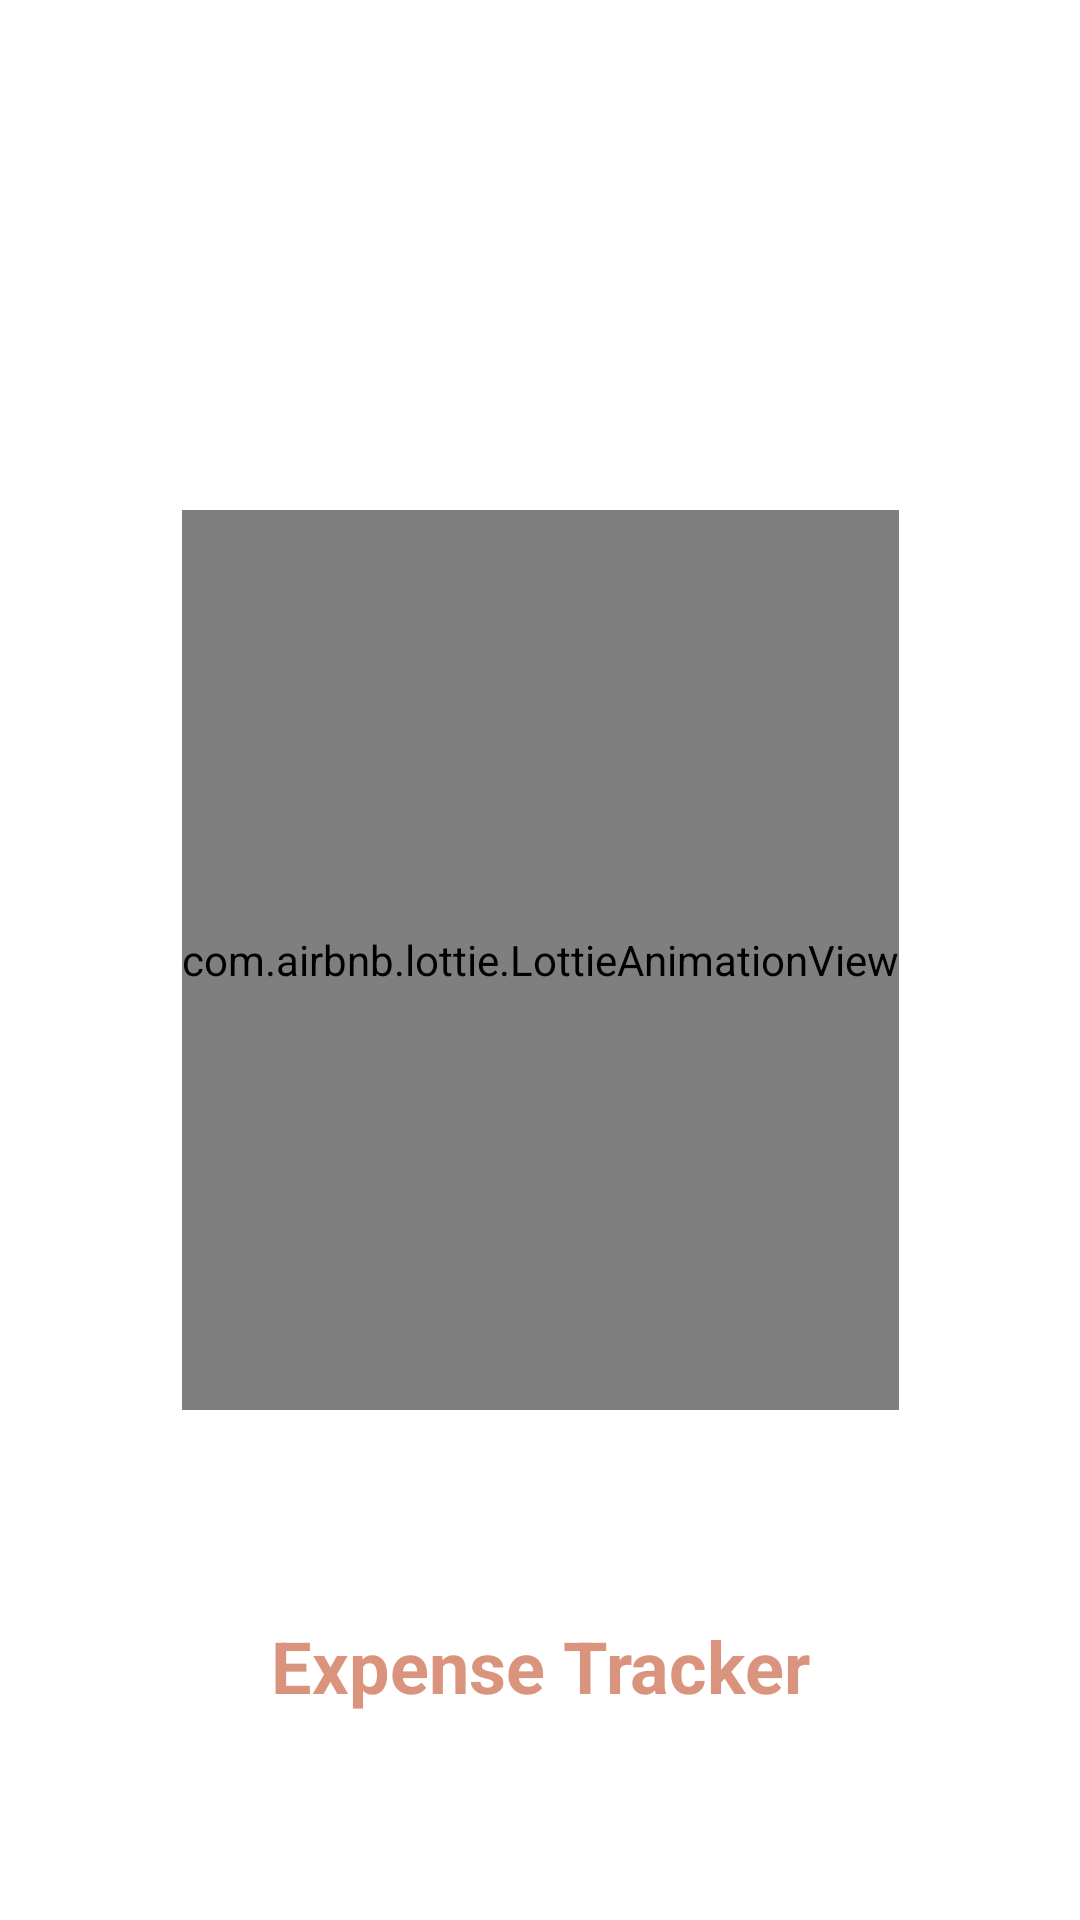

The Android layout XML behind this screen, and the referenced resources:
<!-- AndroidManifest.xml: application theme Theme.ExpenseTracker -->
<!-- res/layout/activity_splash.xml -->
<?xml version="1.0" encoding="utf-8"?>
<androidx.constraintlayout.widget.ConstraintLayout xmlns:android="http://schemas.android.com/apk/res/android"
    xmlns:app="http://schemas.android.com/apk/res-auto"
    xmlns:tools="http://schemas.android.com/tools"
    android:layout_width="match_parent"
    android:layout_height="match_parent"
    tools:context=".SplashActivity">

    <com.airbnb.lottie.LottieAnimationView
        android:id="@+id/lottieAnimationView"
        android:layout_width="wrap_content"
        android:layout_height="300dp"
        app:layout_constraintBottom_toBottomOf="parent"
        app:layout_constraintEnd_toEndOf="parent"
        app:layout_constraintStart_toStartOf="parent"
        app:layout_constraintTop_toTopOf="parent"
        app:lottie_rawRes="@raw/splash_animation"
        app:lottie_autoPlay="true"
        tools:layout_editor_absoluteX="0dp"
        tools:layout_editor_absoluteY="215dp"/>

    <TextView
        android:id="@+id/textSplash"
        android:layout_width="wrap_content"
        android:layout_height="wrap_content"
        android:text="Expense Tracker"
        android:textColor="#DA947E"
        android:textSize="24sp"
        android:textStyle="bold"
        app:layout_constraintBottom_toBottomOf="parent"
        app:layout_constraintEnd_toEndOf="parent"
        app:layout_constraintStart_toStartOf="parent"
        app:layout_constraintTop_toBottomOf="@id/lottieAnimationView"/>

</androidx.constraintlayout.widget.ConstraintLayout>
<!-- resources referenced by this layout -->
<resources>
  <style name="Theme.ExpenseTracker" parent="Theme.MaterialComponents.DayNight.NoActionBar">
      
      <item name="colorPrimary">@color/purple_500</item>
      <item name="colorPrimaryVariant">@color/purple_700</item>
      <item name="colorOnPrimary">@color/white</item>
      
      <item name="colorSecondary">@color/teal_200</item>
      <item name="colorSecondaryVariant">@color/teal_700</item>
      <item name="colorOnSecondary">@color/black</item>
      
      <item name="android:statusBarColor" tools:targetApi="1">@color/orange</item>
      
  </style>
  <color name="purple_500">#FF6200EE</color>
  <color name="purple_700">#FF3700B3</color>
  <color name="white">#FFFFFFFF</color>
  <color name="teal_200">#FF03DAC5</color>
  <color name="teal_700">#FF018786</color>
  <color name="black">#FF000000</color>
  <color name="orange">#DA947E</color>
</resources>
